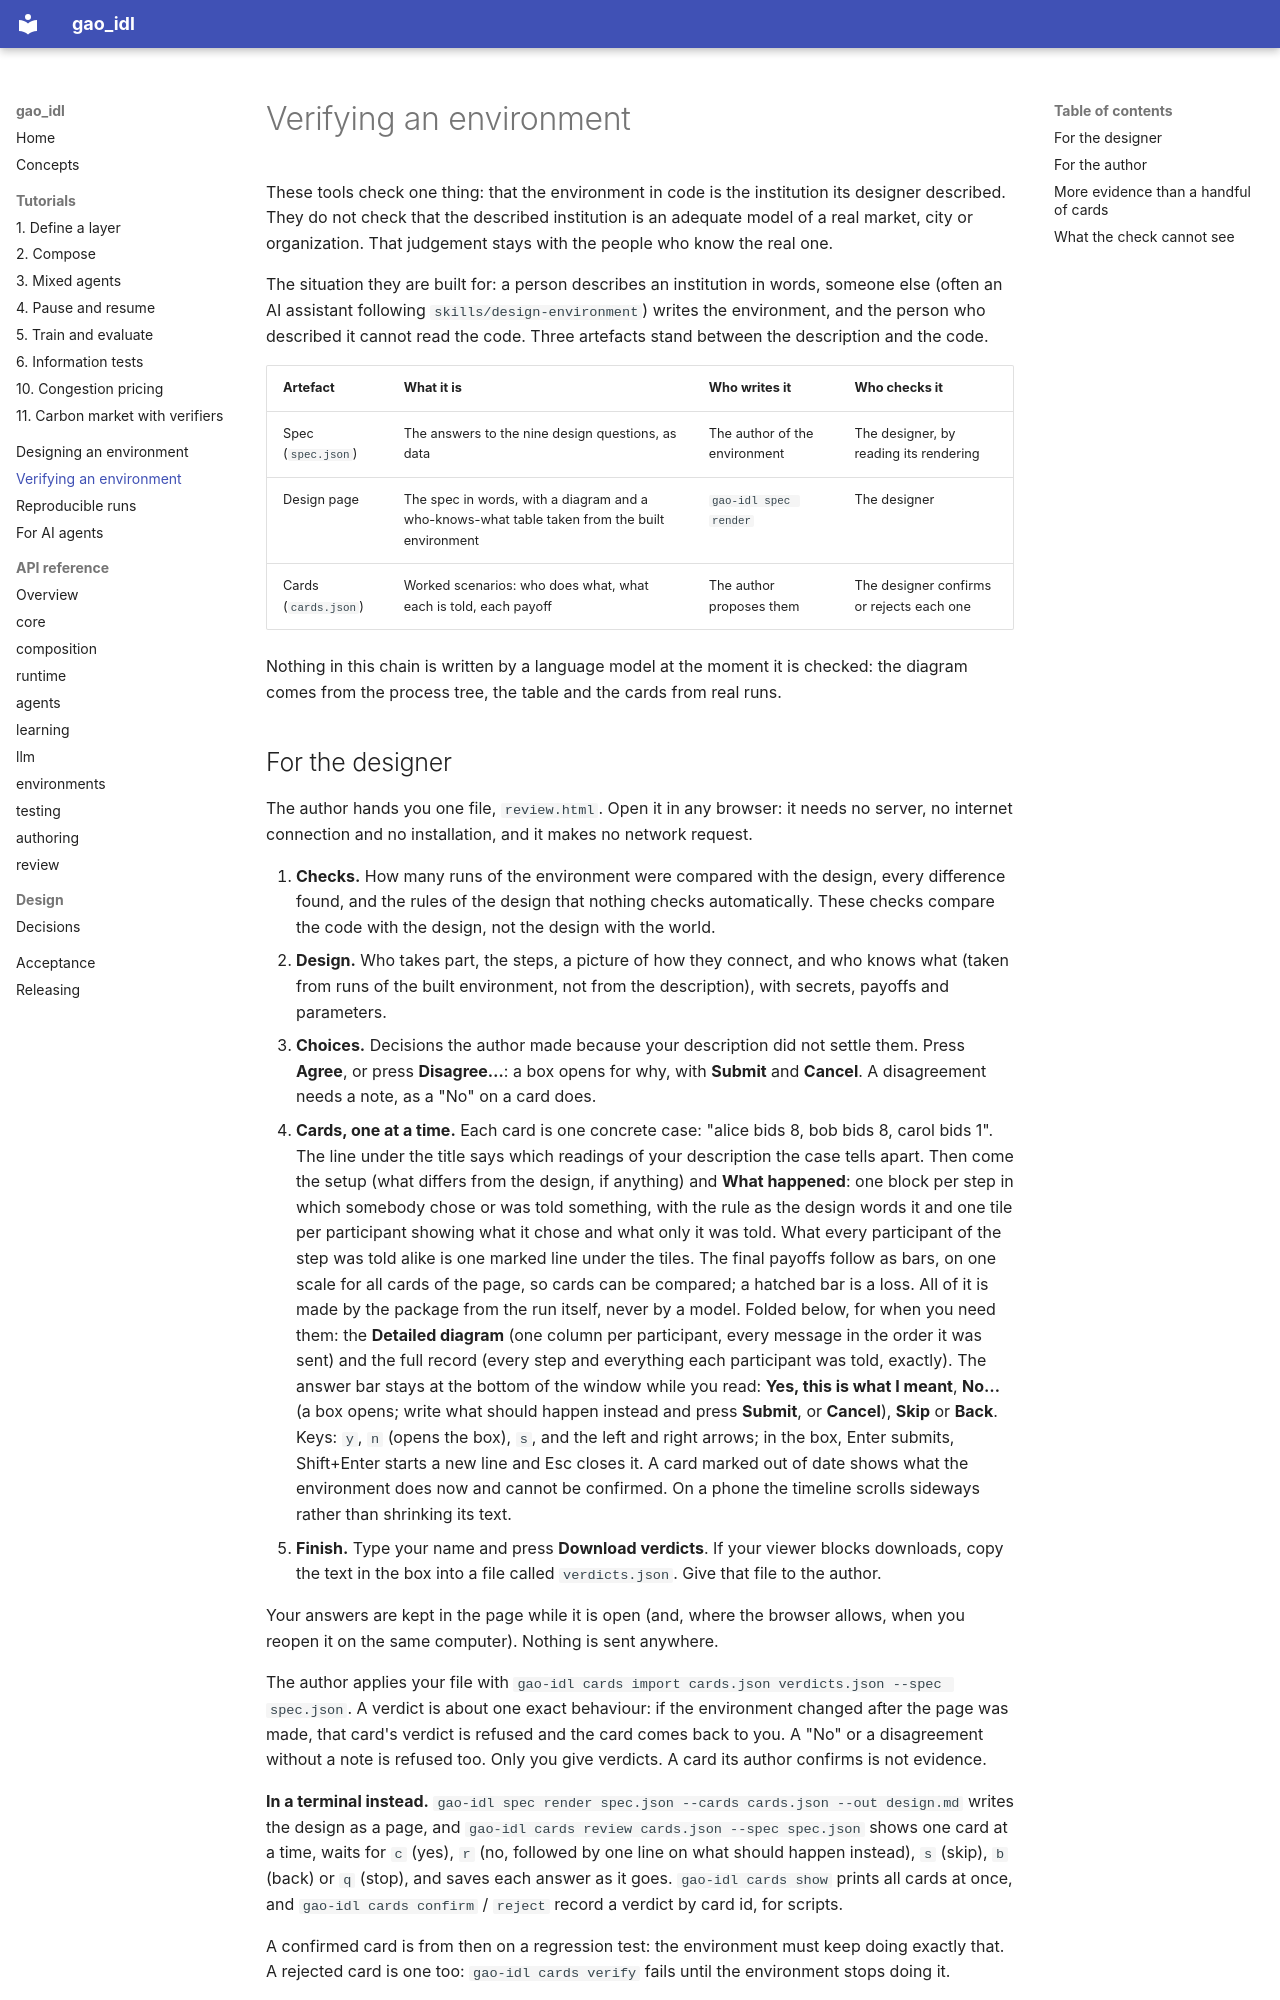

repository: tolkienbagchi/GAO-Institutional-Design · page: verifying/index.html · generator: mkdocs

# Verifying an environment

These tools check one thing: that the environment in code is the institution its designer
described. They do not check that the described institution is an adequate model of a real
market, city or organization. That judgement stays with the people who know the real one.

The situation they are built for: a person describes an institution in words, someone else (often
an AI assistant following `skills/design-environment`) writes the environment, and the person who
described it cannot read the code. Three artefacts stand between the description and the code.

| Artefact | What it is | Who writes it | Who checks it |
| --- | --- | --- | --- |
| Spec (`spec.json`) | The answers to the nine design questions, as data | The author of the environment | The designer, by reading its rendering |
| Design page | The spec in words, with a diagram and a who-knows-what table taken from the built environment | `gao-idl spec render` | The designer |
| Cards (`cards.json`) | Worked scenarios: who does what, what each is told, each payoff | The author proposes them | The designer confirms or rejects each one |

Nothing in this chain is written by a language model at the moment it is checked: the diagram
comes from the process tree, the table and the cards from real runs.
